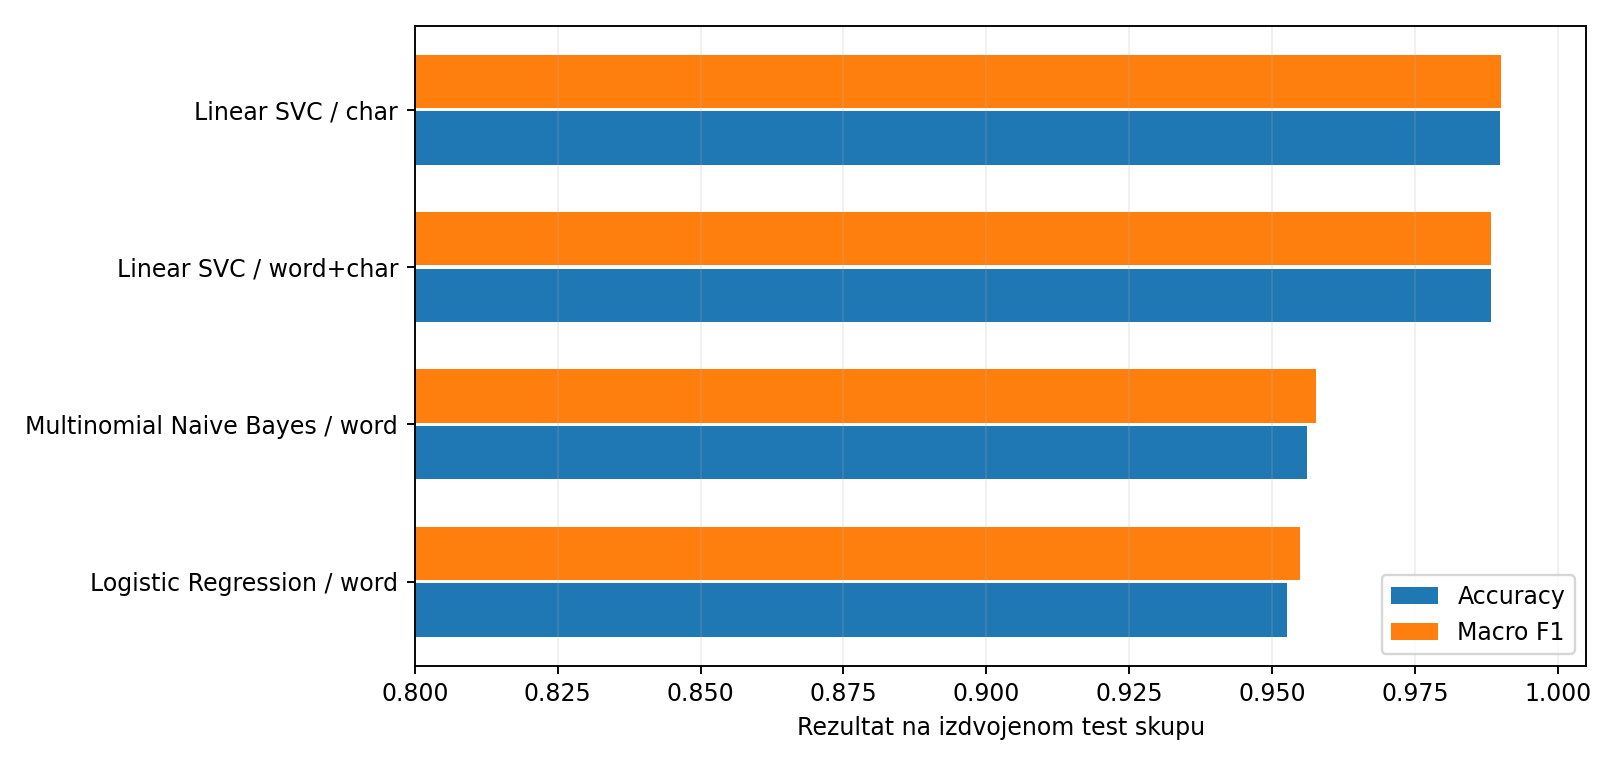

The table this chart was drawn from, first rows:
model, accuracy, precision_macro, recall_macro, f1_macro, f1_weighted
Linear SVC / char, 0.9899, 0.9903, 0.9898, 0.99, 0.9899
Linear SVC / word+char, 0.9883, 0.9889, 0.9878, 0.9883, 0.9883
Multinomial Naive Bayes / word, 0.956, 0.9676, 0.9507, 0.9577, 0.9562
Logistic Regression / word, 0.9526, 0.9581, 0.9521, 0.9549, 0.9527
